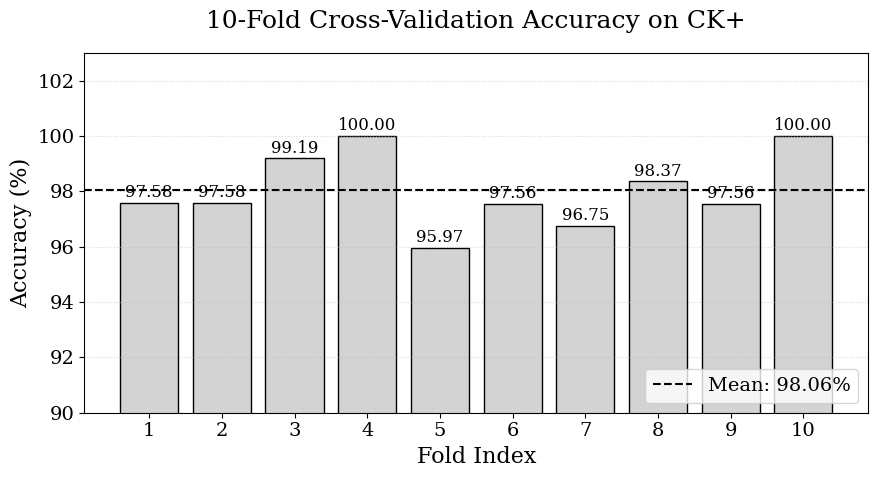
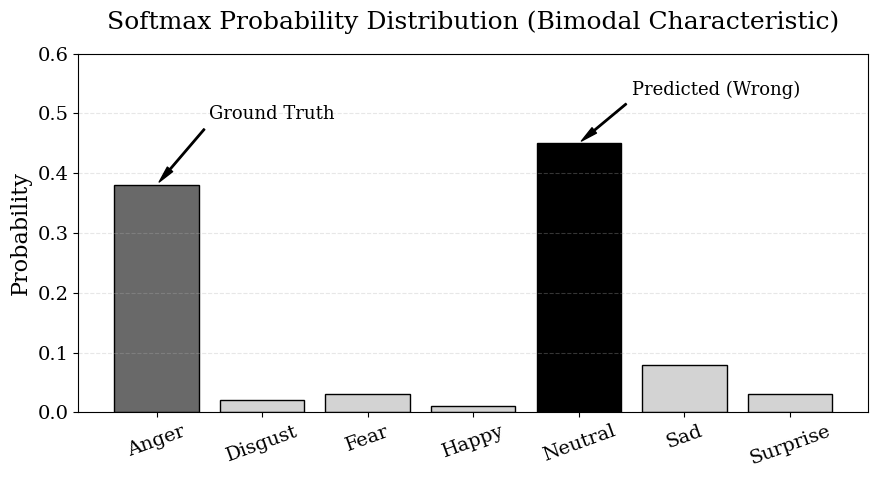
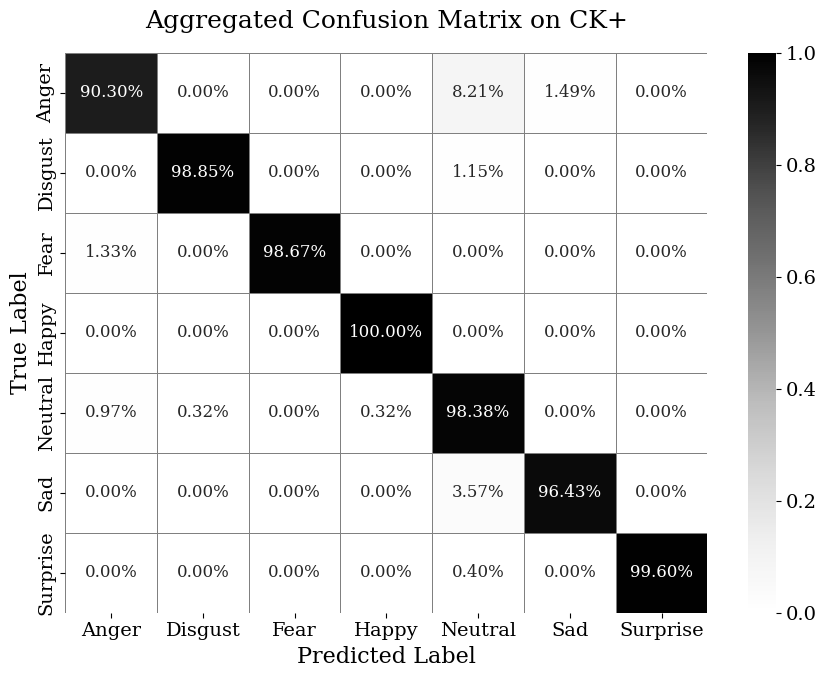

Write Python code to recreate these figures, in order.
import matplotlib.pyplot as plt
import numpy as np
import seaborn as sns

# ================= 全局论文风格 =================
plt.rcParams['font.family'] = 'serif'
plt.rcParams['axes.unicode_minus'] = False

# 全局字体（放大，适合论文）
plt.rcParams['font.size'] = 14
plt.rcParams['axes.titlesize'] = 18
plt.rcParams['axes.labelsize'] = 16
plt.rcParams['xtick.labelsize'] = 14
plt.rcParams['ytick.labelsize'] = 14
plt.rcParams['legend.fontsize'] = 14

# ================= 真实数据区 =================
folds = np.arange(1, 11)

# 1. 十折准确率
accs = np.array([
    0.9758, 0.9758, 0.9919, 1.0000, 0.9597,
    0.9756, 0.9675, 0.9837, 0.9756, 1.0000
])
mean_acc = np.mean(accs)

# 2. 类别标签
classes = [
    'Anger',
    'Disgust',
    'Fear',
    'Happy',
    'Neutral',
    'Sad',
    'Surprise'
]

# 3. 汇总混淆矩阵
cm_data = np.array([
    [121, 0, 0, 0, 11, 2, 0],
    [0, 172, 0, 0, 2, 0, 0],
    [1, 0, 74, 0, 0, 0, 0],
    [0, 0, 0, 206, 0, 0, 0],
    [3, 1, 0, 1, 303, 0, 0],
    [0, 0, 0, 0, 3, 81, 0],
    [0, 0, 0, 0, 1, 0, 246]
])

# ==========================================================
# 图4 十折交叉验证准确率
# ==========================================================
def draw_fig4_accuracy():

    plt.figure(figsize=(9, 5))

    # 黑白配色
    colors = ['lightgray'] * len(folds)

    bars = plt.bar(
        folds,
        accs * 100,
        color=colors,
        edgecolor='black',
        linewidth=1.0
    )

    plt.axhline(
        y=mean_acc * 100,
        color='black',
        linestyle='--',
        linewidth=1.5,
        label=f'Mean: {mean_acc*100:.2f}%'
    )

    plt.ylim(90, 103)
    plt.xticks(folds)

    plt.ylabel('Accuracy (%)', fontsize=16)
    plt.xlabel('Fold Index', fontsize=16)
    plt.title(
        '10-Fold Cross-Validation Accuracy on CK+',
        fontsize=18,
        pad=18
    )

    # 数值标签
    for bar in bars:
        h = bar.get_height()
        plt.text(
            bar.get_x() + bar.get_width() / 2,
            h + 0.2,
            f'{h:.2f}',
            ha='center',
            fontsize=12
        )

    plt.legend(loc='lower right')

    plt.grid(
        axis='y',
        linestyle=':',
        alpha=0.5
    )

    plt.tight_layout()

    plt.savefig(
        'fig4_CK_Accuracy.svg',
        format='svg'
    )

    plt.close()

    print("图4已生成：fig4_CK_Accuracy.svg")


# ==========================================================
# 图5 Softmax概率分布
# ==========================================================
def draw_fig5_softmax():

    probs = [
        0.38,
        0.02,
        0.03,
        0.01,
        0.45,
        0.08,
        0.03
    ]

    plt.figure(figsize=(9, 5))

    x = np.arange(len(classes))

    # 黑白配色
    colors = ['lightgray'] * len(classes)

    # Ground Truth
    colors[0] = 'dimgray'

    # Predicted
    colors[4] = 'black'

    plt.bar(
        x,
        probs,
        color=colors,
        edgecolor='black',
        linewidth=1.0
    )

    plt.title(
        'Softmax Probability Distribution (Bimodal Characteristic)',
        fontsize=18,
        pad=18
    )

    plt.xticks(
        x,
        classes,
        rotation=20,
        fontsize=14
    )

    plt.ylabel(
        'Probability',
        fontsize=16
    )

    plt.ylim(0, 0.6)

    plt.annotate(
        'Predicted (Wrong)',
        xy=(4, 0.45),
        xytext=(4.5, 0.53),
        fontsize=13,
        arrowprops=dict(
            facecolor='black',
            shrink=0.05,
            width=1,
            headwidth=5
        )
    )

    plt.annotate(
        'Ground Truth',
        xy=(0, 0.38),
        xytext=(0.5, 0.49),
        fontsize=13,
        arrowprops=dict(
            facecolor='black',
            shrink=0.05,
            width=1,
            headwidth=5
        )
    )

    plt.grid(
        axis='y',
        linestyle='--',
        alpha=0.3
    )

    plt.tight_layout()

    plt.savefig(
        'fig5_Softmax_Bimodal.svg',
        format='svg'
    )

    plt.close()

    print("图5已生成：fig5_Softmax_Bimodal.svg")


# ==========================================================
# 图6 混淆矩阵
# ==========================================================
def draw_fig6_confusion():

    plt.figure(figsize=(9, 7))

    cm_percent = cm_data.astype(float)
    cm_percent = cm_percent / cm_percent.sum(axis=1)[:, np.newaxis]

    sns.heatmap(
        cm_percent,
        annot=True,
        fmt='.2%',
        cmap='Greys',
        xticklabels=classes,
        yticklabels=classes,
        linewidths=0.5,
        linecolor='gray',
        annot_kws={"size": 12},
        cbar=True
    )

    plt.title(
        'Aggregated Confusion Matrix on CK+',
        fontsize=18,
        pad=18
    )

    plt.xlabel(
        'Predicted Label',
        fontsize=16
    )

    plt.ylabel(
        'True Label',
        fontsize=16
    )

    plt.tight_layout()

    plt.savefig(
        'fig6_CK_Confusion.svg',
        format='svg'
    )

    plt.close()

    print("图6已生成：fig6_CK_Confusion.svg")


# ==========================================================
# 执行
# ==========================================================
draw_fig4_accuracy()
draw_fig5_softmax()
draw_fig6_confusion()
